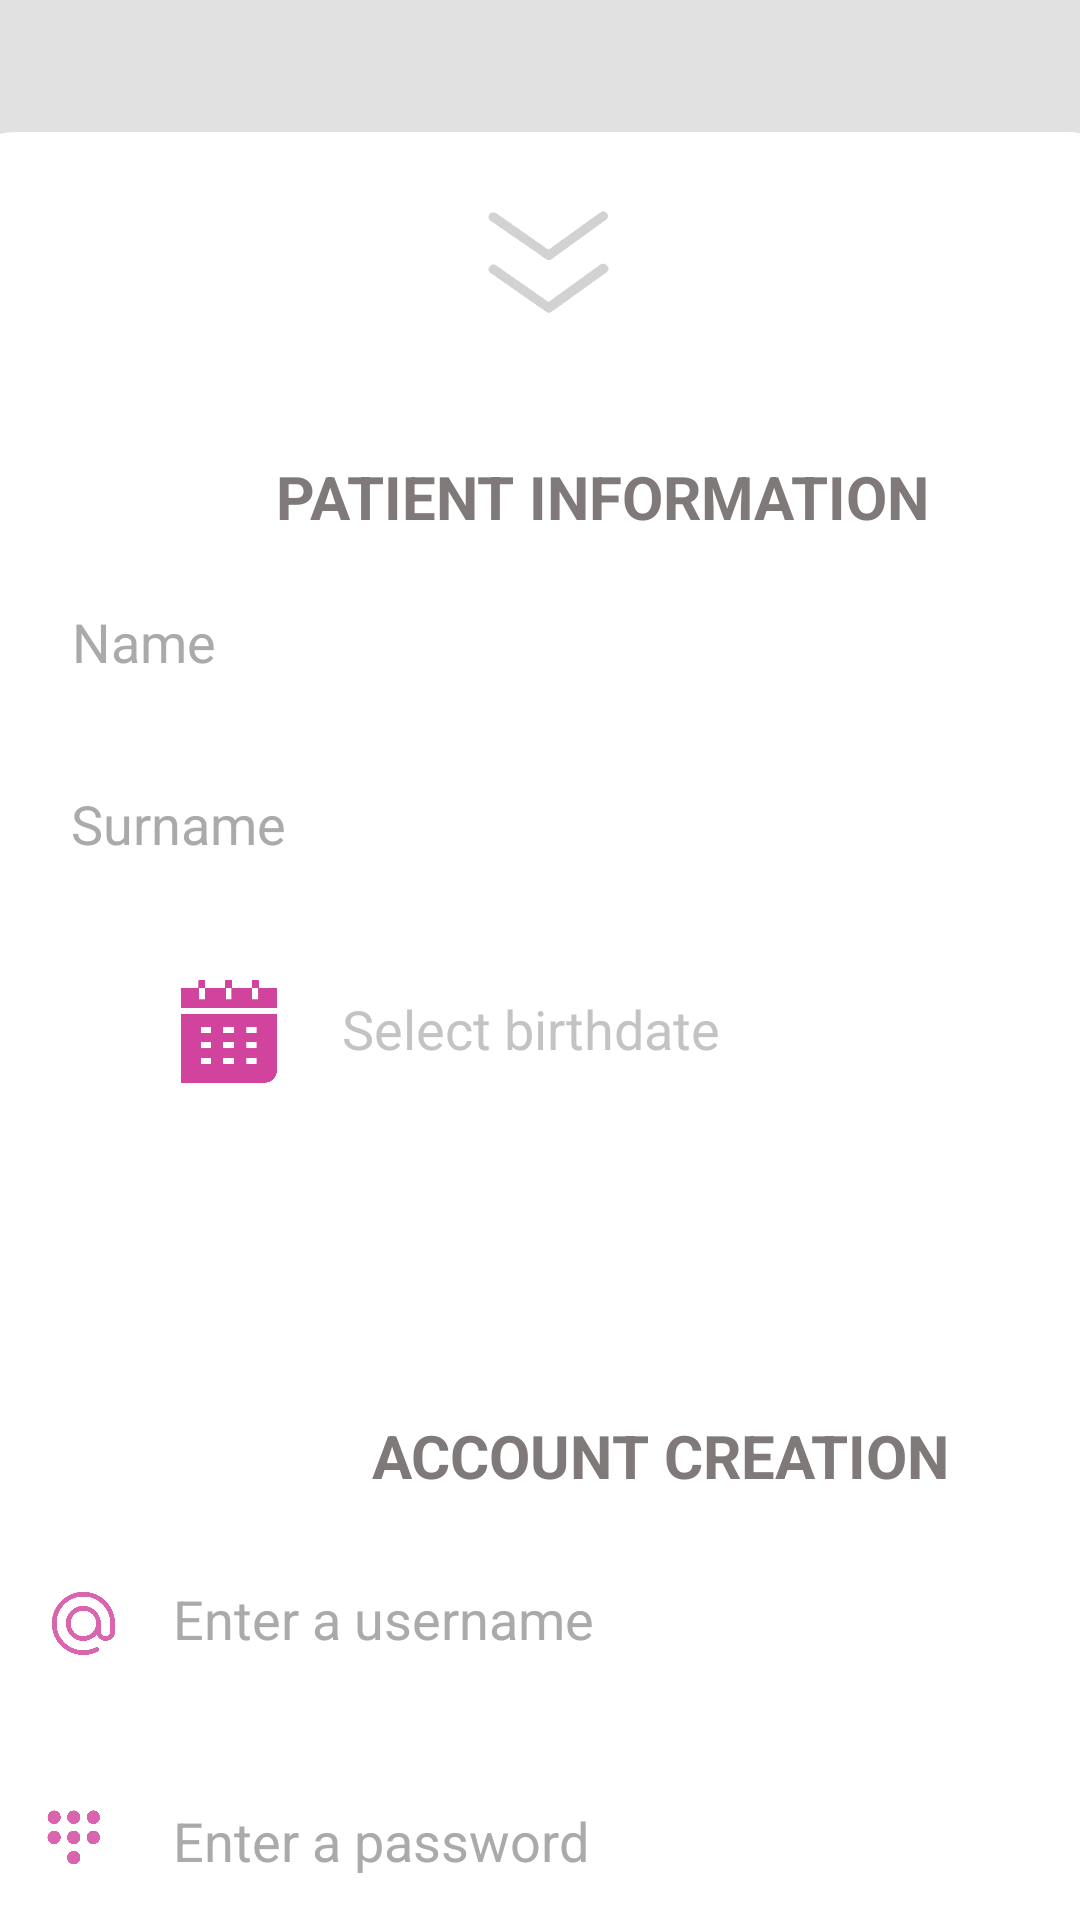

Layout XML and referenced resources for this Android screen:
<!-- AndroidManifest.xml: application theme AppTheme -->
<!-- res/layout/activity_sign_up.xml -->
<?xml version="1.0" encoding="utf-8"?>
<androidx.constraintlayout.widget.ConstraintLayout xmlns:android="http://schemas.android.com/apk/res/android"
    xmlns:app="http://schemas.android.com/apk/res-auto"
    xmlns:tools="http://schemas.android.com/tools"
    android:id="@+id/container"
    android:layout_width="match_parent"
    android:layout_height="match_parent"
    android:background="#DFFFFFFF">


    <ImageView
        android:id="@+id/imageView8"
        android:layout_width="391dp"
        android:layout_height="797dp"
        android:layout_marginTop="44dp"
        app:layout_constraintEnd_toEndOf="parent"
        app:layout_constraintStart_toStartOf="parent"
        app:layout_constraintTop_toTopOf="parent"
        app:srcCompat="@drawable/round_rectangle" />

    <EditText
        android:id="@+id/nameField"
        android:layout_width="319dp"
        android:layout_height="49dp"
        android:layout_marginTop="144dp"
        android:ems="10"
        android:hint="@string/name"
        android:importantForAutofill="no"
        android:inputType="textPersonName"
        android:textColor="@color/text_hint"
        android:textColorHighlight="@color/pink_main"
        android:textColorHint="@android:color/darker_gray"
        android:textColorLink="@android:color/darker_gray"
        app:layout_constraintEnd_toEndOf="parent"
        app:layout_constraintHorizontal_bias="0.486"
        app:layout_constraintStart_toStartOf="parent"
        app:layout_constraintTop_toTopOf="@+id/imageView8" />

    <TextView
        android:id="@+id/textView"
        android:layout_width="265dp"
        android:layout_height="39dp"
        android:gravity="center"
        android:text="@string/patient_information"
        android:textAllCaps="true"
        android:textColor="#807979"
        android:textSize="20sp"
        android:textStyle="bold"
        app:layout_constraintBottom_toTopOf="@+id/nameField"
        app:layout_constraintEnd_toEndOf="parent"
        app:layout_constraintHorizontal_bias="0.718"
        app:layout_constraintStart_toStartOf="parent"
        app:layout_constraintTop_toTopOf="@+id/imageView8"
        app:layout_constraintVertical_bias="0.971" />

    <EditText
        android:id="@+id/surnameField"
        android:layout_width="320dp"
        android:layout_height="48dp"
        android:layout_marginTop="12dp"
        android:ems="10"
        android:hint="@string/surname"
        android:importantForAutofill="no"
        android:inputType="textPersonName"
        android:textColor="@color/text_hint"
        android:textColorHighlight="@color/pink_main"
        android:textColorHint="@android:color/darker_gray"
        app:layout_constraintEnd_toEndOf="parent"
        app:layout_constraintHorizontal_bias="0.493"
        app:layout_constraintStart_toStartOf="parent"
        app:layout_constraintTop_toBottomOf="@+id/nameField" />

    <EditText
        android:id="@+id/dateField"
        android:layout_width="253dp"
        android:layout_height="57dp"
        android:layout_marginStart="4dp"
        android:layout_marginTop="16dp"
        android:alpha="0.7"
        android:clickable="false"
        android:editable="false"
        android:ems="10"
        android:enabled="false"
        android:hint="@string/select_birthdate"
        android:importantForAutofill="no"
        android:inputType="date"
        android:textColor="@color/text_hint"
        android:textColorHighlight="@color/pink_main"
        android:textColorHint="@android:color/darker_gray"
        app:layout_constraintEnd_toEndOf="parent"
        app:layout_constraintHorizontal_bias="0.0"
        app:layout_constraintStart_toEndOf="@+id/calendarImage"
        app:layout_constraintTop_toBottomOf="@+id/surnameField" />

    <ImageView
        android:id="@+id/calendarImage"
        android:layout_width="58dp"
        android:layout_height="62dp"
        android:layout_marginStart="48dp"
        android:layout_marginTop="16dp"
        android:contentDescription="@string/todo"
        app:layout_constraintStart_toStartOf="parent"
        app:layout_constraintTop_toBottomOf="@+id/surnameField"
        app:srcCompat="@drawable/noun_calendar_918451"
        tools:ignore="SpeakableTextPresentCheck" />

    <Spinner
        android:id="@+id/spinner"
        style="@style/spinnerItemStyle"
        android:layout_width="158dp"
        android:layout_height="56dp"
        android:layout_marginTop="12dp"
        android:background="@color/white"
        android:contentDescription="@string/gender"
        android:entries="@array/options"
        android:hint="@string/gender"
        android:spinnerMode="dialog"
        app:layout_constraintEnd_toEndOf="parent"
        app:layout_constraintHorizontal_bias="0.204"
        app:layout_constraintStart_toStartOf="parent"
        app:layout_constraintTop_toBottomOf="@+id/dateField" />

    <ImageView
        android:id="@+id/registrationButton"
        android:layout_width="wrap_content"
        android:layout_height="wrap_content"
        android:layout_marginTop="20dp"
        app:layout_constraintEnd_toEndOf="parent"
        app:layout_constraintHorizontal_bias="0.491"
        app:layout_constraintStart_toStartOf="parent"
        app:layout_constraintTop_toBottomOf="@+id/passwordField2"
        app:srcCompat="@drawable/signupimage" />

    <EditText
        android:id="@+id/usernameField2"
        android:layout_width="280dp"
        android:layout_height="52dp"
        android:layout_marginTop="468dp"
        android:ems="10"
        android:hint="@string/enter_a_username"
        android:importantForAutofill="no"
        android:inputType="textPersonName"
        android:textColor="@color/text_hint"
        android:textColorHighlight="@color/pink_main"
        android:textColorHint="@android:color/darker_gray"
        app:layout_constraintEnd_toEndOf="parent"
        app:layout_constraintHorizontal_bias="0.672"
        app:layout_constraintStart_toStartOf="parent"
        app:layout_constraintTop_toTopOf="@+id/imageView8"
        app:startIconDrawable="@drawable/noun_email" />

    <ImageView
        android:id="@+id/imageView7"
        android:layout_width="52dp"
        android:layout_height="47dp"
        android:layout_marginStart="12dp"
        android:layout_marginTop="12dp"
        app:layout_constraintBottom_toTopOf="@+id/passwordField2"
        app:layout_constraintEnd_toStartOf="@+id/usernameField2"
        app:layout_constraintHorizontal_bias="1.0"
        app:layout_constraintStart_toStartOf="parent"
        app:layout_constraintTop_toBottomOf="@+id/textView2"
        app:layout_constraintVertical_bias="0.0"
        app:srcCompat="@drawable/noun_email" />

    <ImageView
        android:id="@+id/imageView9"
        android:layout_width="59dp"
        android:layout_height="46dp"
        android:layout_marginTop="25dp"
        app:layout_constraintEnd_toStartOf="@+id/passwordField2"
        app:layout_constraintHorizontal_bias="1.0"
        app:layout_constraintStart_toStartOf="parent"
        app:layout_constraintTop_toBottomOf="@+id/imageView7"
        app:srcCompat="@drawable/noun_password" />

    <EditText
        android:id="@+id/passwordField2"
        android:layout_width="281dp"
        android:layout_height="56dp"
        android:layout_marginTop="20dp"
        android:ems="10"
        android:hint="@string/enter_a_password"
        android:importantForAutofill="no"
        android:inputType="textPassword"
        android:textColor="@color/text_hint"
        android:textColorHighlight="@color/pink_main"
        android:textColorHint="@android:color/darker_gray"
        app:layout_constraintEnd_toEndOf="parent"
        app:layout_constraintHorizontal_bias="0.678"
        app:layout_constraintStart_toStartOf="parent"
        app:layout_constraintTop_toBottomOf="@+id/usernameField2" />

    <TextView
        android:id="@+id/textView2"
        android:layout_width="222dp"
        android:layout_height="39dp"
        android:gravity="center"
        android:text="@string/account_creation"
        android:textAllCaps="true"
        android:textColor="#807979"
        android:textSize="20sp"
        android:textStyle="bold"
        app:layout_constraintBottom_toTopOf="@+id/usernameField2"
        app:layout_constraintEnd_toEndOf="parent"
        app:layout_constraintHorizontal_bias="0.789"
        app:layout_constraintStart_toStartOf="parent"
        app:layout_constraintTop_toTopOf="@+id/imageView8"
        app:layout_constraintVertical_bias="0.983" />

    <ImageView
        android:id="@+id/imageView10"
        android:layout_width="161dp"
        android:layout_height="52dp"
        app:layout_constraintBottom_toTopOf="@+id/textView"
        app:layout_constraintEnd_toEndOf="parent"
        app:layout_constraintStart_toStartOf="parent"
        app:layout_constraintTop_toTopOf="parent"
        app:layout_constraintVertical_bias="0.656"
        app:srcCompat="@drawable/noun_swipe_down" />

</androidx.constraintlayout.widget.ConstraintLayout>
<!-- resources referenced by this layout -->
<resources>
  <string-array name="options">
          <item>Gender…</item>
          <item>Male</item>
          <item>Female</item>
      </string-array>
  <color name="pink_main">#DA64AE</color>
  <color name="text_hint">#A1887F</color>
  <color name="white">#FFFFFFFF</color>
  <!-- drawable noun_calendar_918451: png bitmap (drawable, 2560 bytes) -->
  <!-- drawable noun_email: png bitmap (drawable, 4708 bytes) -->
  <!-- drawable noun_password: png bitmap (drawable, 19476 bytes) -->
  <!-- drawable noun_swipe_down: png bitmap (drawable, 2403 bytes) -->
  <!-- drawable round_rectangle (drawable) -->
  <?xml version="1.0" encoding="utf-8"?>
  <shape xmlns:android="http://schemas.android.com/apk/res/android">
  
      <corners
          android:radius="20dp"
          />
      <solid
          android:color="#FFF"
          />
  
  </shape>
  <!-- drawable signupimage: png bitmap (drawable, 5936 bytes) -->
  <string name="account_creation">Account creation</string>
  <string name="enter_a_password">Enter a password</string>
  <string name="enter_a_username">Enter a username</string>
  <string name="gender">gender</string>
  <string name="name">Name</string>
  <string name="patient_information">Patient Information</string>
  <string name="select_birthdate">Select birthdate</string>
  <string name="surname">Surname</string>
  <string name="todo">TODO</string>
  <style name="spinnerItemStyle" parent="android:Widget.TextView.SpinnerItem">
      </style>
  <style name="AppTheme" parent="Theme.MaterialComponents.NoActionBar">
      
          <item name="colorPrimary">#AB434040</item>
          <item name="colorPrimaryVariant">@color/pink_light</item>
          <item name="colorOnPrimary">#AB434040</item>
          <item name="colorAccent">@color/pink_dark</item>
          
          <item name="colorSecondary">@color/gray_dark</item>
          <item name="colorSecondaryVariant">@color/gray_light</item>
          <item name="colorOnSecondary">@color/gray_dark</item>
  
          
      </style>
  <color name="pink_light">#FFEFA9D5</color>
  <color name="pink_dark">#6ED2439D</color>
  <color name="gray_dark">#4FB0B0B0</color>
  <color name="gray_light">#FF848282</color>
</resources>
